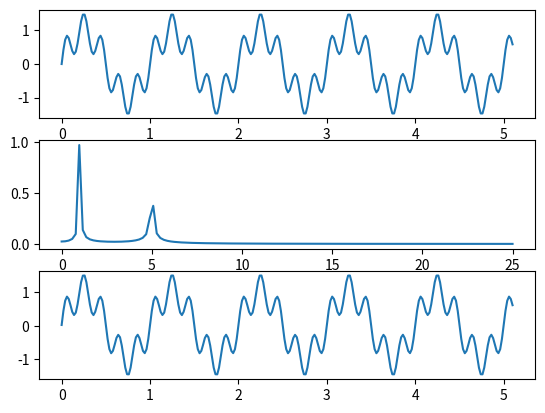

Write Python code to recreate this figure.
#!/bin/env python

#---------------------------------------------
# using the fourier transformation equation to
# demenstrate FFT
#----------------------------------------------
import numpy as np
import matplotlib.pyplot as plt

n=256
dt=0.02
x=np.arange(n)*dt
y=np.sin(2*3.141592768*x)+0.5*np.sin(2*3.141592768*5*x)

m=int(np.floor(n/2)+1)

a=np.zeros(m,dtype=float)
b=np.zeros(m,dtype=float)
c=np.zeros(m,dtype=float)

cx=np.arange(m)/(n*dt)
#--------------------------------
# do fft
#--------------------------------
for k in np.arange(m):
    for ii in np.arange(n):
        a[k]=a[k]+2./n*y[ii]*np.cos(2*3.141592768*k*ii/n)
        b[k]=b[k]+2./n*y[ii]*np.sin(2*3.141592768*k*ii/n)

    c[k]=np.sqrt(a[k]**2+b[k]**2)

#---------------------------------
# Do ifft
#---------------------------------
yy=np.zeros(n,dtype=float)

for ii in np.arange(n):
    yy[ii]=a[0]/2.
    for k in np.arange(m):
        yy[ii]=yy[ii]+a[k]*np.cos(2*3.141592768*k*ii/n)+b[k]*np.sin(2*3.141592768*k*ii/n)

#---------------------------------
# Begin plot 
#---------------------------------
plt.subplot(3,1,1)
plt.plot(x,y)
plt.subplot(3,1,2)
plt.plot(cx,c)
plt.subplot(3,1,3)
plt.plot(x,yy)
plt.show()
